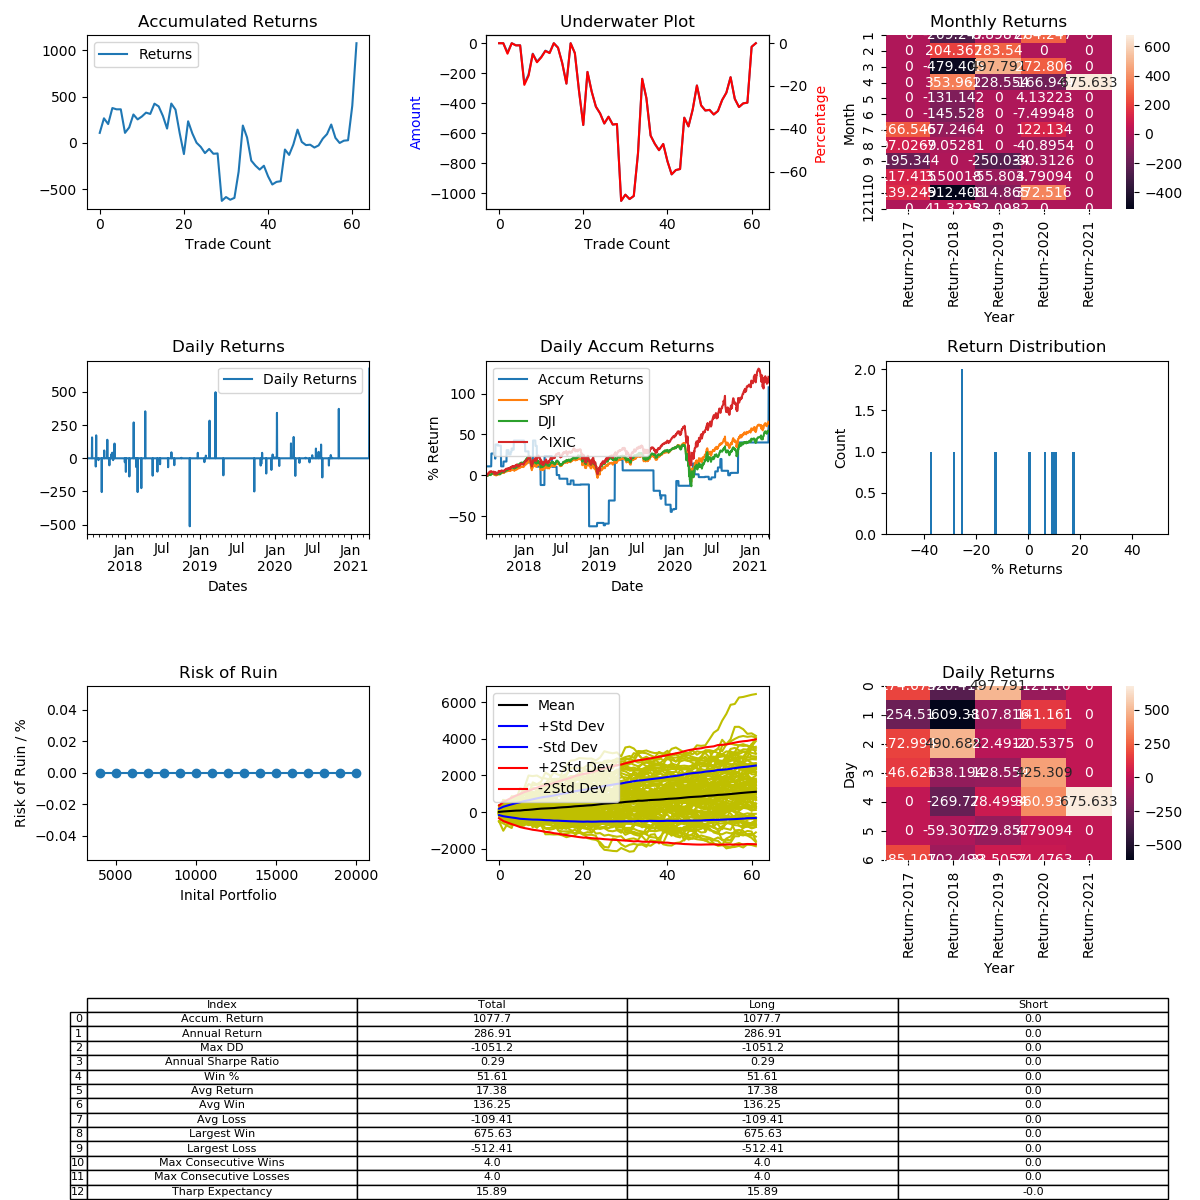

Source data for this figure (header and first rows):
, Entry Time, Exit Time, Symbol, Direction, Entry, Exit
0, 2017-07-02 19:00:00, 2017-07-03 23:00:00, LTCUSD, LONG, 41.05, 45.53
1, 2017-07-27 17:00:00, 2017-08-09 19:00:00, LTCUSD, LONG, 41.23, 47.72
2, 2017-08-14 21:00:00, 2017-08-15 16:00:00, LTCUSD, LONG, 45.33, 42.52
3, 2017-08-17 03:00:00, 2017-08-24 12:00:00, LTCUSD, LONG, 43.99, 51.6
4, 2017-08-27 07:00:00, 2017-08-27 09:00:00, LTCUSD, LONG, 55.09, 54.32
5, 2017-09-04 03:00:00, 2017-09-07 03:00:00, LTCUSD, LONG, 78.3, 78.32
6, 2017-09-12 10:00:00, 2017-09-19 23:00:00, LTCUSD, LONG, 70.96, 52.9
7, 2017-09-24 19:00:00, 2017-10-09 17:00:00, LTCUSD, LONG, 47.7, 50.51
8, 2017-10-10 00:00:00, 2017-10-18 17:00:00, LTCUSD, LONG, 50.2, 57.21
9, 2017-10-19 17:00:00, 2017-10-22 10:00:00, LTCUSD, LONG, 59.8, 56.63
10, 2017-10-29 05:00:00, 2017-10-29 23:00:00, LTCUSD, LONG, 54.9, 56.59
11, 2017-11-02 16:00:00, 2017-11-04 21:00:00, LTCUSD, LONG, 52.81, 55.04
12, 2017-11-06 15:00:00, 2017-11-06 22:00:00, LTCUSD, LONG, 55.65, 54.87
13, 2017-11-13 23:00:00, 2017-11-17 22:00:00, LTCUSD, LONG, 61.24, 68.04
14, 2018-01-02 07:00:00, 2018-01-04 18:00:00, LTCUSD, LONG, 242.9, 235.7
15, 2018-01-07 20:00:00, 2018-01-13 19:00:00, LTCUSD, LONG, 273.8, 245.7
16, 2018-01-24 09:00:00, 2018-02-07 13:00:00, LTCUSD, LONG, 178.5, 154.1
17, 2018-02-14 05:00:00, 2018-02-16 07:00:00, LTCUSD, LONG, 180.5, 229.3
18, 2018-02-26 12:00:00, 2018-03-05 12:00:00, LTCUSD, LONG, 227.8, 212.8
19, 2018-03-05 13:00:00, 2018-03-23 09:00:00, LTCUSD, LONG, 213.4, 159.1
20, 2018-03-23 13:00:00, 2018-03-30 08:00:00, LTCUSD, LONG, 158.1, 122.5
21, 2018-04-12 02:00:00, 2018-05-08 17:00:00, LTCUSD, LONG, 117, 158.4
22, 2018-05-17 10:00:00, 2018-05-31 07:00:00, LTCUSD, LONG, 138.4, 120.2
23, 2018-06-09 17:00:00, 2018-06-11 09:00:00, LTCUSD, LONG, 119, 107.1
24, 2018-06-22 15:00:00, 2018-06-30 03:00:00, LTCUSD, LONG, 85.75, 81.9
25, 2018-07-31 04:00:00, 2018-08-06 02:00:00, LTCUSD, LONG, 81.64, 76.15
26, 2018-08-16 18:00:00, 2018-08-30 17:00:00, LTCUSD, LONG, 56.8, 59.36
27, 2018-08-31 03:00:00, 2018-09-25 04:00:00, LTCUSD, LONG, 60.05, 56.92
28, 2018-10-03 18:00:00, 2018-10-10 04:00:00, LTCUSD, LONG, 57.14, 57.34
29, 2018-11-13 19:00:00, 2018-12-11 09:00:00, LTCUSD, LONG, 49.16, 23.97
30, 2018-12-22 07:00:00, 2019-01-04 13:00:00, LTCUSD, LONG, 30.25, 31.5
31, 2019-01-23 06:00:00, 2019-01-27 18:00:00, LTCUSD, LONG, 31.65, 30.73
32, 2019-01-30 07:00:00, 2019-01-30 20:00:00, LTCUSD, LONG, 30.74, 31.36
33, 2019-02-17 17:00:00, 2019-03-11 08:00:00, LTCUSD, LONG, 42.71, 54.82
34, 2019-03-18 17:00:00, 2019-04-09 13:00:00, LTCUSD, LONG, 58.84, 88.13
35, 2019-04-25 11:00:00, 2019-08-29 08:00:00, LTCUSD, LONG, 74.21, 64.67
36, 2019-09-22 09:00:00, 2019-10-21 06:00:00, LTCUSD, LONG, 72.47, 54.35
37, 2019-10-23 09:00:00, 2019-10-24 23:00:00, LTCUSD, LONG, 52.54, 49.66
38, 2019-10-26 06:00:00, 2019-10-26 22:00:00, LTCUSD, LONG, 58.99, 56.5
39, 2019-10-30 19:00:00, 2019-11-14 01:00:00, LTCUSD, LONG, 58.22, 60.62
40, 2019-11-19 21:00:00, 2019-11-30 08:00:00, LTCUSD, LONG, 54.76, 48.47
41, 2019-12-14 22:00:00, 2019-12-17 06:00:00, LTCUSD, LONG, 43.47, 39.66
42, 2019-12-20 10:00:00, 2019-12-22 09:00:00, LTCUSD, LONG, 39.65, 40.78
43, 2020-01-01 00:00:00, 2020-01-01 11:00:00, LTCUSD, LONG, 41.14, 41.43
44, 2020-01-10 10:00:00, 2020-01-17 20:00:00, LTCUSD, LONG, 45.23, 60.71
45, 2020-01-21 22:00:00, 2020-01-23 22:00:00, LTCUSD, LONG, 57.41, 54.08
46, 2020-03-18 04:00:00, 2020-03-25 13:00:00, LTCUSD, LONG, 34.87, 38.78
47, 2020-03-31 21:00:00, 2020-04-07 19:00:00, LTCUSD, LONG, 39.37, 45.69
48, 2020-04-08 05:00:00, 2020-04-21 19:00:00, LTCUSD, LONG, 47.11, 40.86
49, 2020-04-28 21:00:00, 2020-05-21 09:00:00, LTCUSD, LONG, 44.93, 43.39
50, 2020-05-28 05:00:00, 2020-06-15 23:00:00, LTCUSD, LONG, 43.56, 43.74
51, 2020-06-16 08:00:00, 2020-06-26 01:00:00, LTCUSD, LONG, 43.76, 42.42
52, 2020-06-29 08:00:00, 2020-07-17 10:00:00, LTCUSD, LONG, 40.87, 41.81
53, 2020-07-17 21:00:00, 2020-07-23 22:00:00, LTCUSD, LONG, 41.92, 45.0
54, 2020-07-30 06:00:00, 2020-08-08 19:00:00, LTCUSD, LONG, 54.87, 57.54
55, 2020-08-11 17:00:00, 2020-08-16 07:00:00, LTCUSD, LONG, 55.81, 61.58
56, 2020-08-17 20:00:00, 2020-08-26 11:00:00, LTCUSD, LONG, 67.68, 57.91
57, 2020-09-18 23:00:00, 2020-09-26 05:00:00, LTCUSD, LONG, 48.55, 45.89
58, 2020-09-27 13:00:00, 2020-10-02 04:00:00, LTCUSD, LONG, 45.35, 46.46
59, 2020-10-03 16:00:00, 2020-10-07 13:00:00, LTCUSD, LONG, 45.92, 46.14
... 2 more rows
